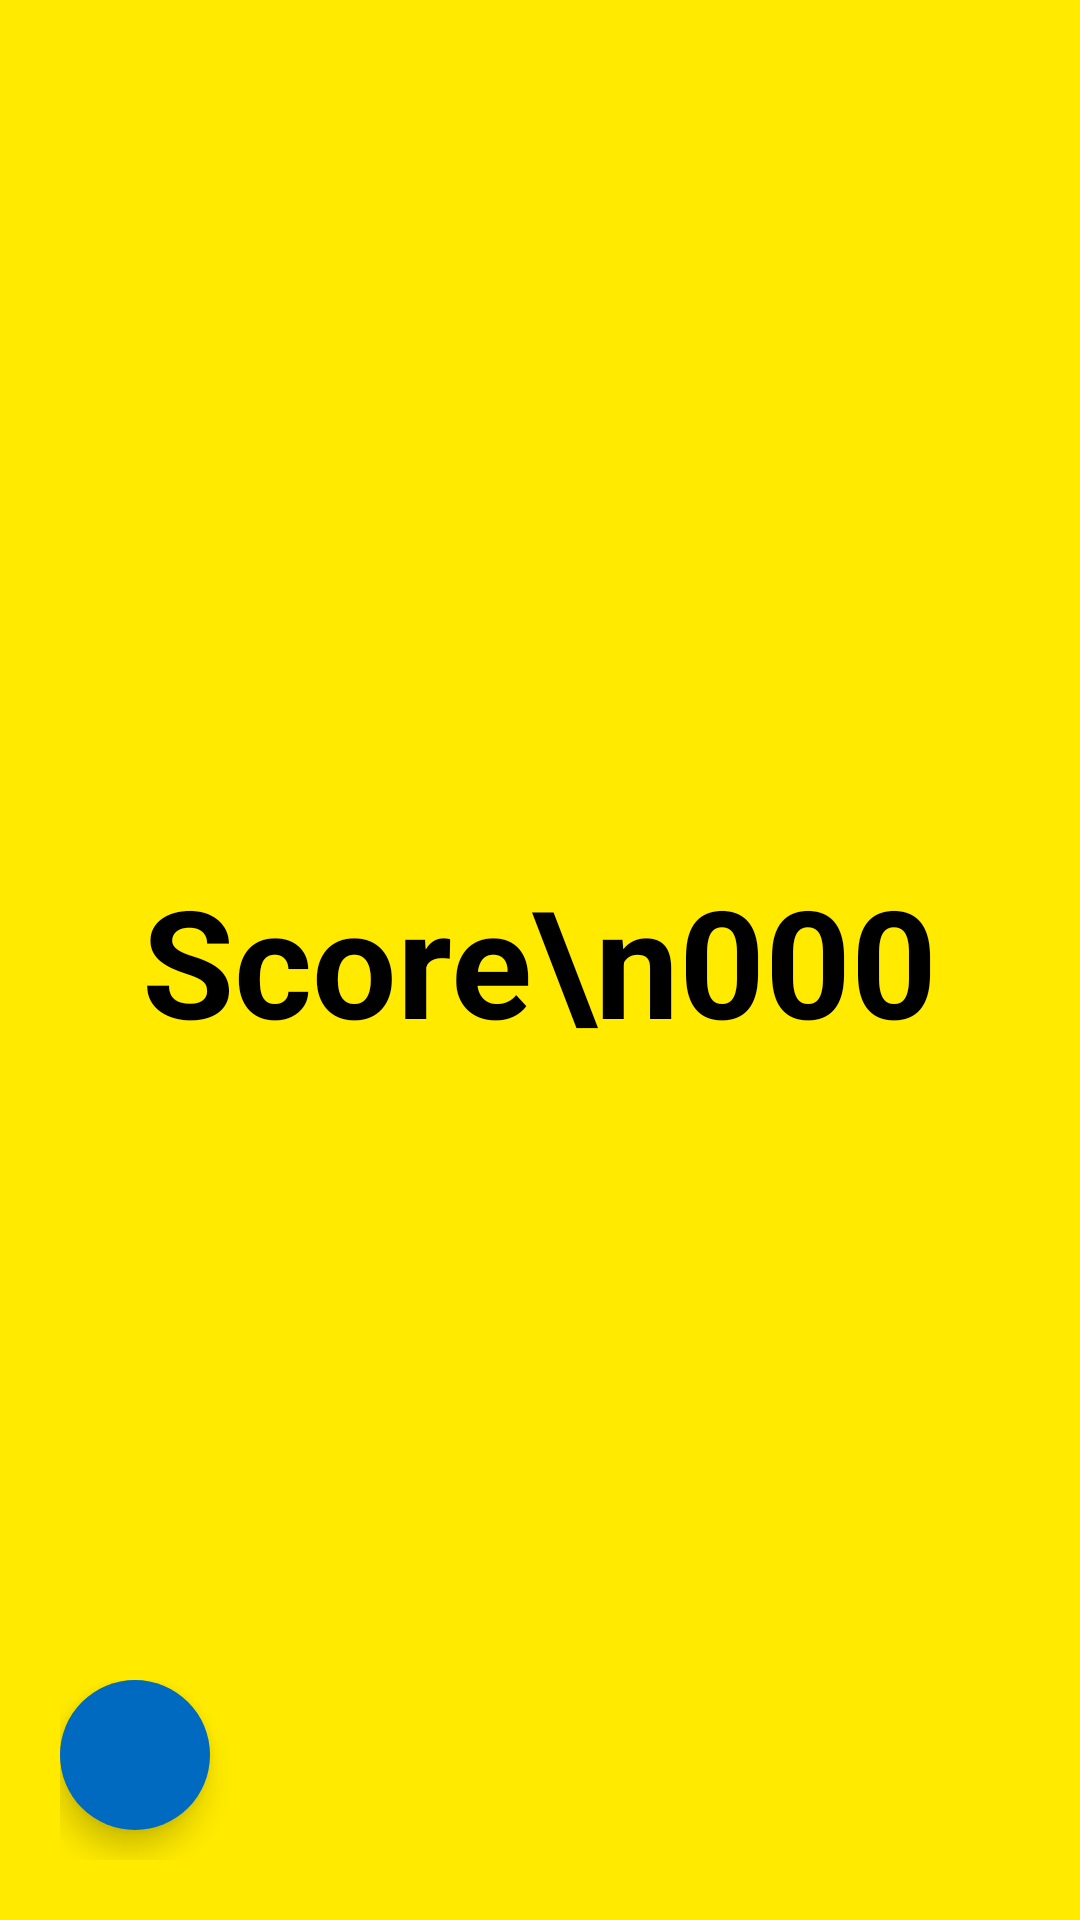

Write the Android layout XML for this screen, with the resource values it uses.
<!-- AndroidManifest.xml: application theme Theme.Homework -->
<!-- res/layout/activity_score.xml -->
<?xml version="1.0" encoding="utf-8"?>
<RelativeLayout xmlns:android="http://schemas.android.com/apk/res/android"
    xmlns:app="http://schemas.android.com/apk/res-auto"
    xmlns:tools="http://schemas.android.com/tools"
    android:layout_width="match_parent"
    android:layout_height="match_parent"
    android:background="@color/yellow_400"
    tools:context=".UI_Controller.ScoreActivity">


    <com.google.android.material.textview.MaterialTextView
        android:id="@+id/score_LBL_score"
        android:layout_width="wrap_content"
        android:layout_height="wrap_content"
        android:layout_centerInParent="true"
        android:textSize="50sp"
        android:textStyle="bold"
        android:text="Score\n000"
        android:gravity="center"
        android:textColor="@color/black"/>



    <RelativeLayout
        android:id="@+id/main_BTN"
        android:layout_width="60dp"
        android:layout_height="60dp"
        android:layout_alignParentBottom="true"
        android:layout_margin="20dp"
        android:layout_marginBottom="10dp"
        android:orientation="horizontal">

        <com.google.android.material.floatingactionbutton.FloatingActionButton
            android:id="@+id/main_BTN_homepage"
            android:layout_width="wrap_content"
            android:layout_height="wrap_content"
            android:layout_alignParentLeft="true"
            android:backgroundTint="@color/blue_500"
            app:fabCustomSize="50dp"
            app:maxImageSize="30dp"
            app:shapeAppearance="@style/ShapeAppearanceOverlay.MaterialAlertDialog.Material3"
            app:srcCompat="@drawable/homepage" />


    </RelativeLayout>



</RelativeLayout>
<!-- resources referenced by this layout -->
<resources>
  <color name="black">#FF000000</color>
  <color name="blue_500">#0069C0</color>
  <color name="yellow_400">#FFEA00</color>
  <style name="Theme.Homework" parent="Base.Theme.Homework" />
  <style name="Base.Theme.Homework" parent="Theme.Material3.DayNight.NoActionBar">
          
          
          <item name="android:textColor">@color/black</item>
      </style>
</resources>
